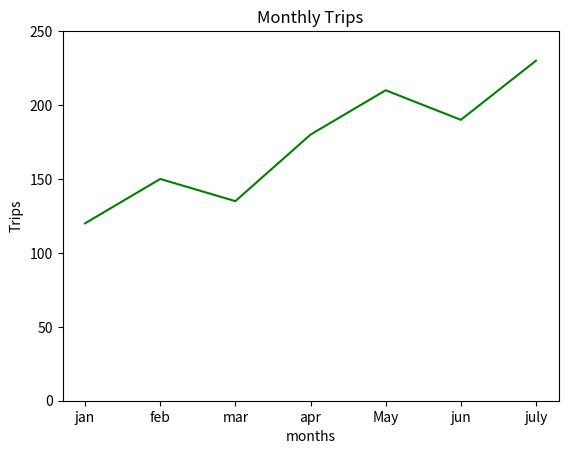

Here is the Python script that generated this plot:
import matplotlib.pyplot as plt

months=["jan","feb","mar","apr","May","jun"]
trips=[120,150,135,180,210,190]

months.append("july")
trips.append(230)
plt.plot(months,trips,color="green")

plt.title("Monthly Trips")
plt.xlabel("months")
plt.ylabel("Trips")
plt.yticks([0,50,100,150,200,250])
plt.show()
